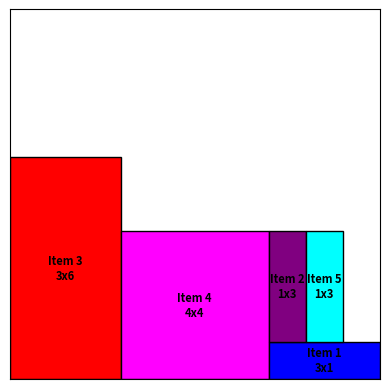

Here is the Python script that generated this plot:
import numpy as np
import matplotlib.pyplot as plt
from matplotlib.patches import Rectangle
import random


class Item:
    def __init__(self, item_id, width, height):
        self.id = item_id
        self.width = width
        self.height = height
        self.x = None
        self.y = None


class OnlineFitAlgorithm:
    def __init__(self, width, height):
        self.width = width
        self.height = height
        self.items = []

    def add_item(self, item):
        self.items.append(item)

    def pack_items(self):
        self.items.sort(key=lambda item: item.width * item.height, reverse=True)
        floor = np.zeros((self.height, self.width), dtype=bool)

        for item in self.items:
            packed = False

            for y in range(self.height - item.height + 1):
                for x in range(self.width - item.width + 1):
                    if not floor[y : y + item.height, x : x + item.width].any():
                        floor[y : y + item.height, x : x + item.width] = True
                        item.x = x
                        item.y = y
                        packed = True
                        break
                if packed:
                    break

            if not packed:
                new_floor = np.zeros((self.height, self.width), dtype=bool)
                for y in range(self.height - item.height + 1):
                    for x in range(self.width - item.width + 1):
                        if not new_floor[y : y + item.height, x : x + item.width].any():
                            new_floor[y : y + item.height, x : x + item.width] = True
                            item.x = x
                            item.y = y
                            packed = True
                            break
                    if packed:
                        break
                floor = np.logical_or(floor, new_floor)

        return self.items


def generate_items(item_count, min_width, max_width, min_height, max_height):
    items = []
    for i in range(1, item_count + 1):
        width = random.randint(min_width, max_width)
        height = random.randint(min_height, max_height)
        item = Item(i, width, height)
        items.append(item)
    return items


def visualize_packing(items, width, height):
    fig, ax = plt.subplots()
    ax.set_aspect("equal", adjustable="box")
    ax.set_xlim([0, width])
    ax.set_ylim([0, height])
    ax.set_xticks([])
    ax.set_yticks([])

    colors = ["red", "green", "blue", "orange", "purple", "yellow", "cyan", "magenta"]
    random.shuffle(colors)

    for item, color in zip(items, colors):
        rect = Rectangle(
            (item.x, item.y),
            item.width,
            item.height,
            facecolor=color,
            edgecolor="black",
        )
        ax.add_patch(rect)

        ax.annotate(
            f"Item {item.id}\n{item.width}x{item.height}",
            (item.x + item.width / 2, item.y + item.height / 2),
            color="black",
            weight="bold",
            fontsize=8,
            ha="center",
            va="center",
        )

    plt.show()


def print_coordinates(items):
    for item in items:
        print(f"Item {item.id} - x: {item.x}, y: {item.y}")


width = 10
height = 10
item_count = 5
min_width = 1
max_width = 4
min_height = 1
max_height = 6

algorithm = OnlineFitAlgorithm(width, height)
items = generate_items(item_count, min_width, max_width, min_height, max_height)
for item in items:
    algorithm.add_item(item)

packed_items = algorithm.pack_items()
print_coordinates(packed_items)
visualize_packing(packed_items, algorithm.width, algorithm.height)
